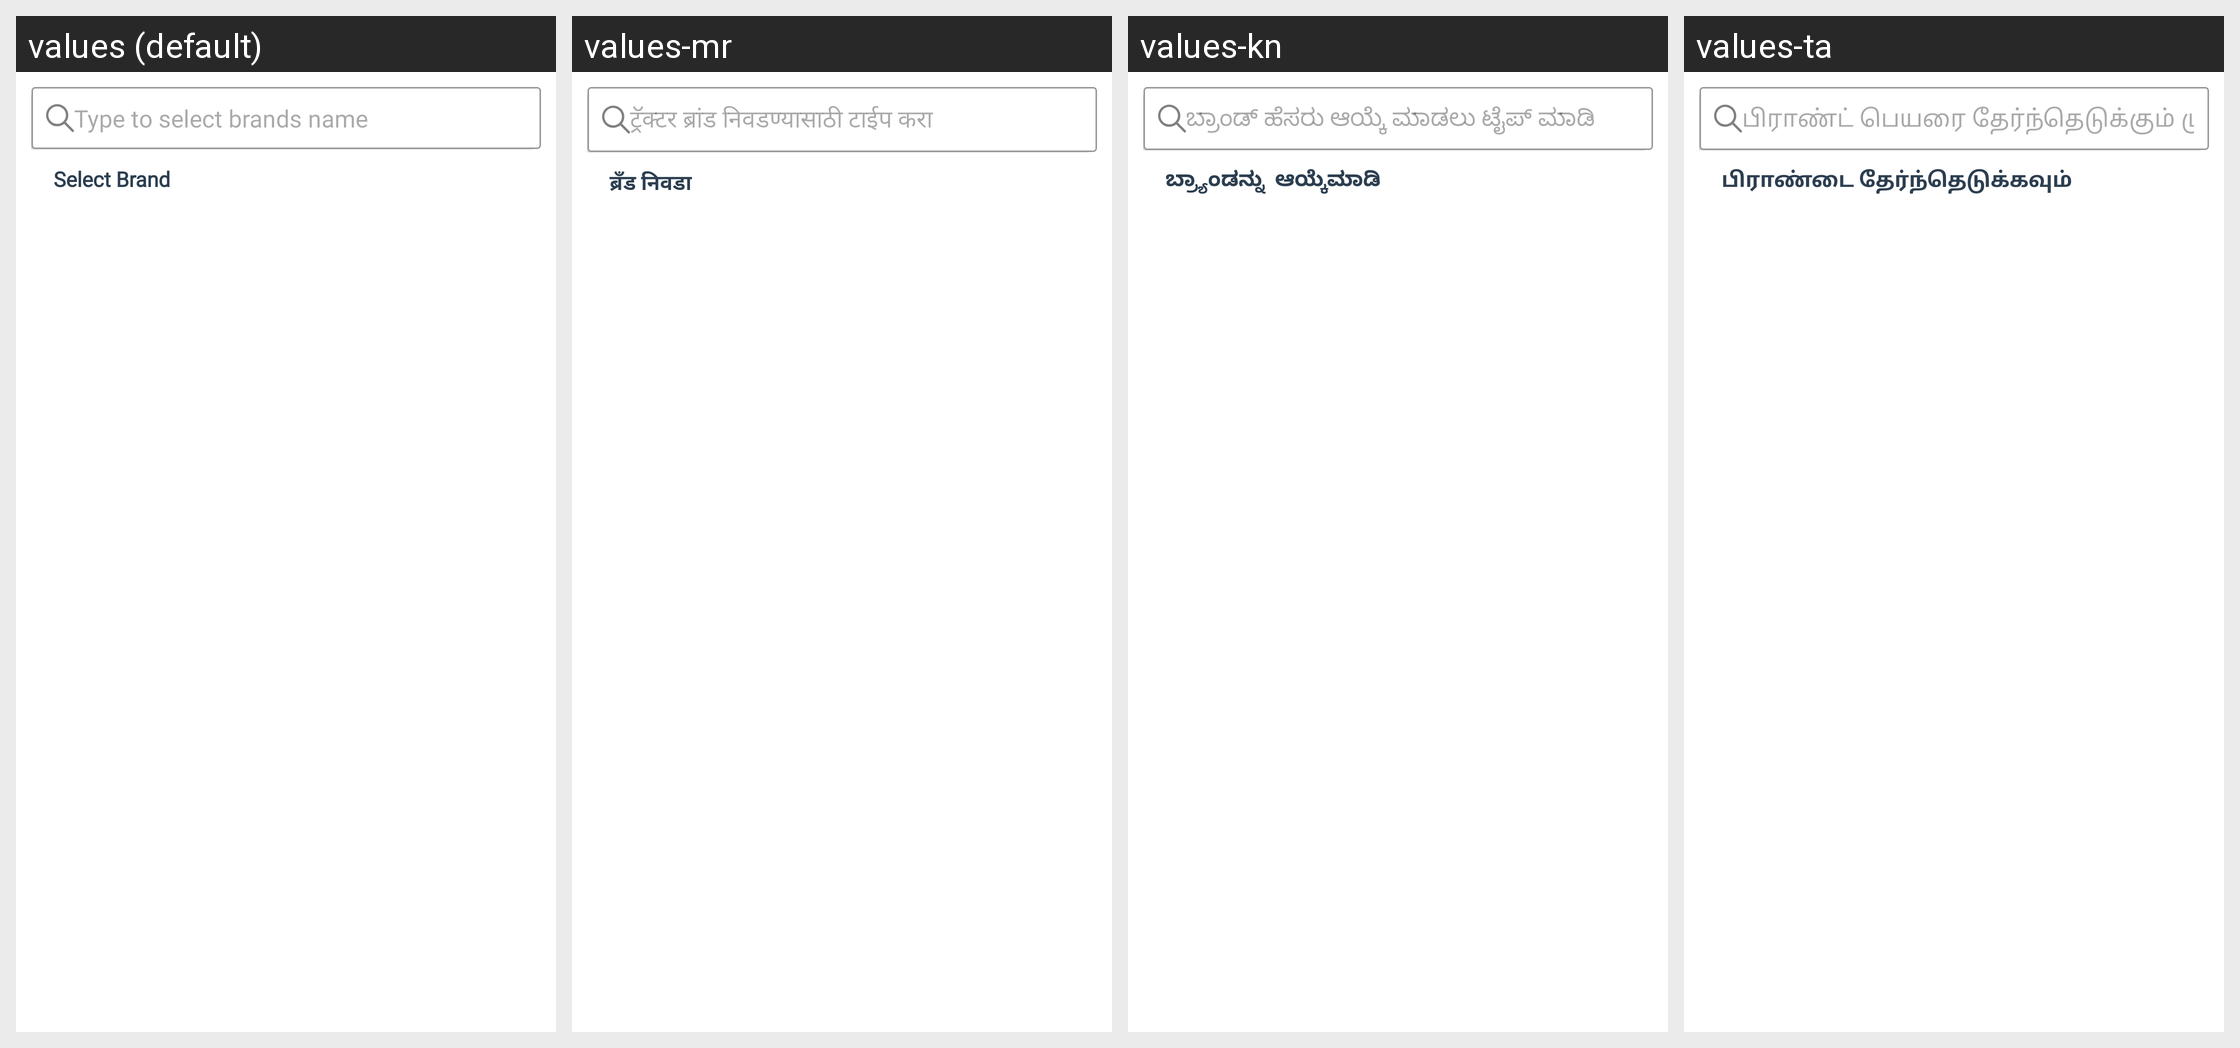

For this localized Android screen grid, give each drawn string resource with its value in every locale shown.
Android screen res/layout/activity_sell_tractor_new_screens.xml rendered under 4 locales, left to right: values (default), values-mr, values-kn, values-ta. Device: Nexus 5 (rendered at 1080×1920; each locale shown at half size, 540×960, under a caption strip naming it); theme AppThemee.
Other locales in the repository, not shown: values-bn, values-gu, values-hi, values-ml, values-pa, values-te.
Strings drawn on this screen, with the default value and each locale's value (text and hints the layout hard-codes, and strings that could not be matched under every locale, appear in the picture but are not listed):

type_to_select_brand_name
  values: Type to select brands name
  values-mr: ट्रॅक्टर ब्रांड निवडण्यासाठी टाईप करा
  values-kn: ಬ್ರಾಂಡ್ ಹೆಸರು ಆಯ್ಕೆ ಮಾಡಲು ಟೈಪ್ ಮಾಡಿ 
  values-ta: பிராண்ட் பெயரை தேர்ந்தெடுக்கும் முறை 

select_brand
  values: Select Brand
  values-mr: ब्रँड निवडा
  values-kn: ಬ್ರ್ಯಾಂಡನ್ನು  ಆಯ್ಕೆಮಾಡಿ 
  values-ta: பிராண்டை தேர்ந்தெடுக்கவும்
